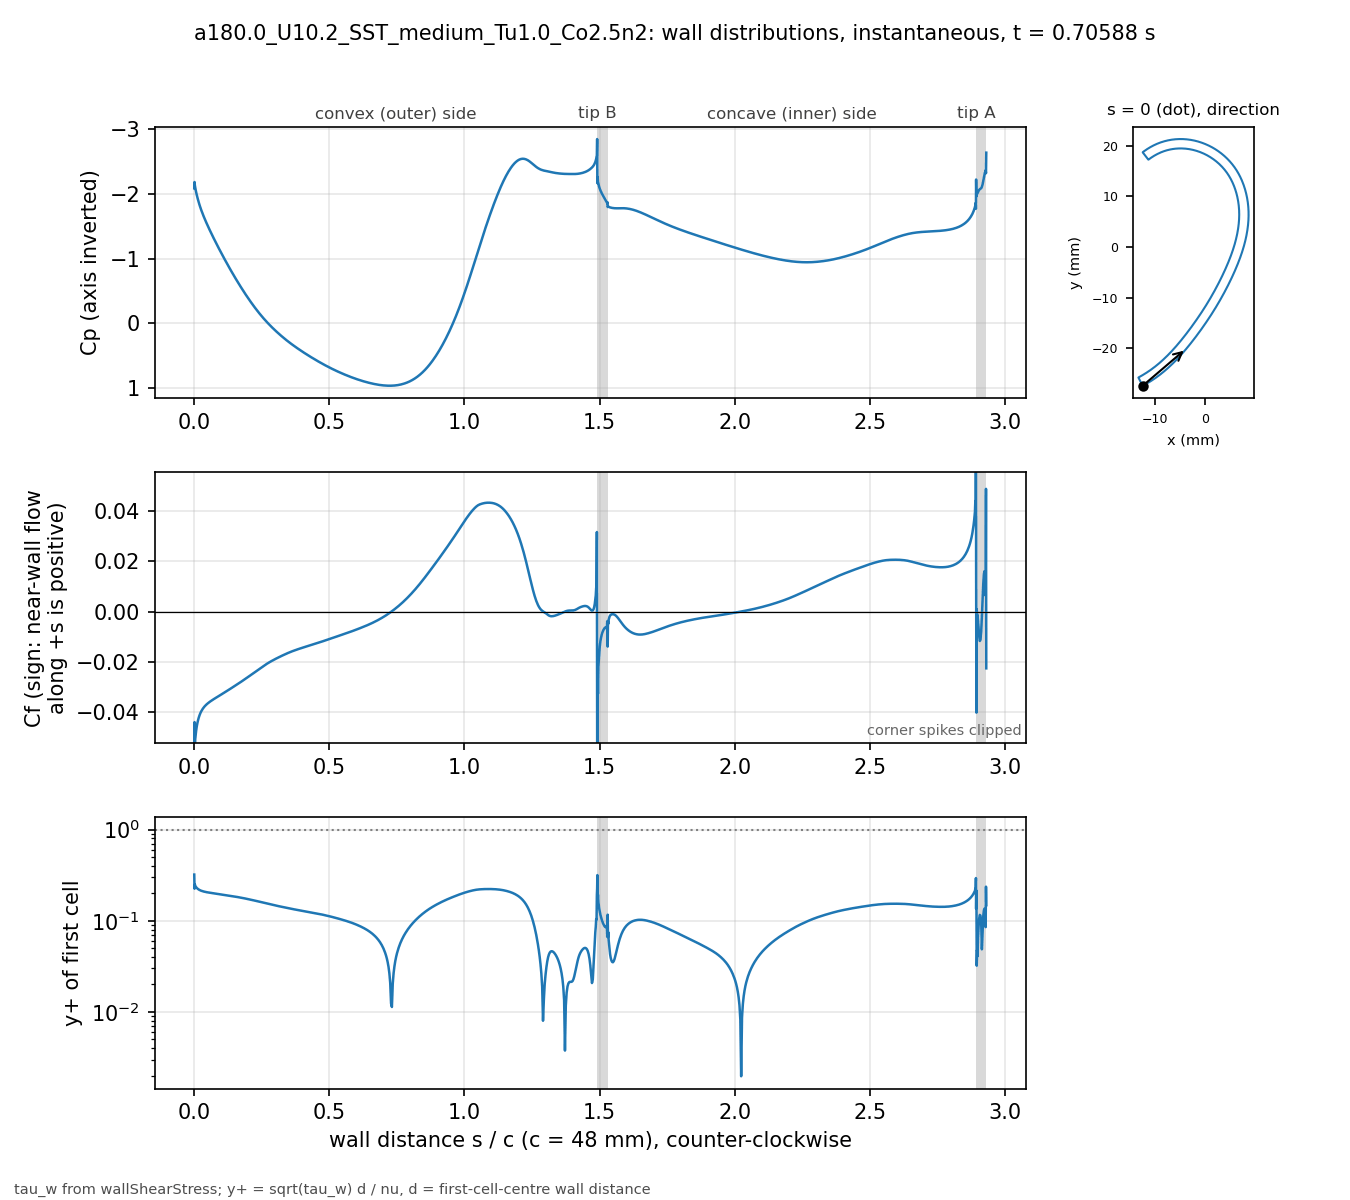

Source data for this figure (header and first rows):
# a180.0_U10.2_SST_medium_Tu1.0_Co2.5n2 …, p_inf=0; Cf signed by near-wall flow dir…
patch, s_over_c, x_m, y_m, Cp, Cf, yplus, d_first_m
blade, 0.000000, -0.01234, -0.02743, -2.089, -0.1061, 0.321, 2.0713e-06
blade, 0.001059, -0.0123, -0.02741, -2.188, -0.04398, 0.2245, 2.2499e-06
blade, 0.002253, -0.01225, -0.02738, -2.136, -0.05451, 0.2499, 2.2501e-06
blade, 0.003600, -0.01219, -0.02735, -2.103, -0.05082, 0.2413, 2.2503e-06
blade, 0.005118, -0.01213, -0.02732, -2.067, -0.04926, 0.2376, 2.2499e-06
blade, 0.006829, -0.01205, -0.02728, -2.032, -0.04758, 0.2335, 2.25e-06
blade, 0.008759, -0.01197, -0.02723, -1.997, -0.04608, 0.2298, 2.2501e-06
blade, 0.01094, -0.01188, -0.02718, -1.96, -0.04476, 0.2265, 2.25e-06
blade, 0.01339, -0.01178, -0.02713, -1.921, -0.04354, 0.2234, 2.2501e-06
blade, 0.01615, -0.01166, -0.02706, -1.879, -0.0424, 0.2204, 2.2498e-06
blade, 0.01918, -0.01154, -0.02699, -1.837, -0.04138, 0.2177, 2.2495e-06
blade, 0.0223, -0.01141, -0.02691, -1.797, -0.04052, 0.2155, 2.2499e-06
blade, 0.02543, -0.01128, -0.02684, -1.759, -0.0398, 0.2135, 2.2499e-06
blade, 0.02855, -0.01115, -0.02676, -1.723, -0.03918, 0.2119, 2.2499e-06
blade, 0.03168, -0.01102, -0.02668, -1.689, -0.03866, 0.2105, 2.2502e-06
blade, 0.0348, -0.01089, -0.0266, -1.656, -0.0382, 0.2092, 2.2504e-06
blade, 0.03793, -0.01077, -0.02652, -1.625, -0.03779, 0.2081, 2.2505e-06
blade, 0.04105, -0.01064, -0.02644, -1.594, -0.03742, 0.2071, 2.2503e-06
blade, 0.04417, -0.01051, -0.02636, -1.564, -0.03709, 0.2062, 2.2501e-06
blade, 0.0473, -0.01039, -0.02628, -1.535, -0.03679, 0.2053, 2.2498e-06
blade, 0.05042, -0.01026, -0.0262, -1.506, -0.0365, 0.2045, 2.2499e-06
blade, 0.05355, -0.01014, -0.02611, -1.477, -0.03624, 0.2038, 2.25e-06
blade, 0.05667, -0.01001, -0.02603, -1.449, -0.03598, 0.2031, 2.2499e-06
blade, 0.05979, -0.009891, -0.02594, -1.422, -0.03574, 0.2024, 2.2498e-06
blade, 0.06292, -0.009768, -0.02586, -1.395, -0.03551, 0.2017, 2.2496e-06
blade, 0.06604, -0.009646, -0.02577, -1.368, -0.03528, 0.201, 2.2498e-06
blade, 0.06917, -0.009524, -0.02568, -1.341, -0.03506, 0.2004, 2.2499e-06
blade, 0.07229, -0.009403, -0.02559, -1.315, -0.03484, 0.1998, 2.2496e-06
blade, 0.07541, -0.009283, -0.0255, -1.288, -0.03463, 0.1991, 2.2493e-06
blade, 0.07854, -0.009163, -0.02541, -1.262, -0.03442, 0.1986, 2.2496e-06
blade, 0.08166, -0.009043, -0.02532, -1.237, -0.03421, 0.198, 2.2497e-06
blade, 0.08479, -0.008924, -0.02523, -1.211, -0.034, 0.1974, 2.2498e-06
blade, 0.08791, -0.008806, -0.02514, -1.186, -0.0338, 0.1968, 2.25e-06
blade, 0.09104, -0.008688, -0.02505, -1.16, -0.03359, 0.1962, 2.2501e-06
blade, 0.09416, -0.008571, -0.02495, -1.135, -0.03339, 0.1956, 2.2502e-06
blade, 0.09728, -0.008454, -0.02486, -1.111, -0.03318, 0.195, 2.2503e-06
blade, 0.1004, -0.008338, -0.02477, -1.086, -0.03298, 0.1944, 2.2503e-06
blade, 0.1035, -0.008222, -0.02467, -1.061, -0.03277, 0.1938, 2.2503e-06
blade, 0.1067, -0.008107, -0.02457, -1.037, -0.03256, 0.1932, 2.2501e-06
blade, 0.1098, -0.007992, -0.02448, -1.013, -0.03235, 0.1925, 2.2501e-06
blade, 0.1129, -0.007878, -0.02438, -0.9887, -0.03215, 0.1919, 2.2501e-06
blade, 0.116, -0.007764, -0.02428, -0.9648, -0.03194, 0.1913, 2.2501e-06
blade, 0.1192, -0.007651, -0.02418, -0.9411, -0.03172, 0.1907, 2.25e-06
blade, 0.1223, -0.007538, -0.02409, -0.9176, -0.03151, 0.19, 2.2498e-06
blade, 0.1254, -0.007426, -0.02399, -0.8942, -0.0313, 0.1893, 2.2496e-06
blade, 0.1285, -0.007315, -0.02389, -0.871, -0.03109, 0.1887, 2.2498e-06
blade, 0.1316, -0.007203, -0.02379, -0.8479, -0.03087, 0.1881, 2.2499e-06
blade, 0.1348, -0.007093, -0.02368, -0.825, -0.03066, 0.1874, 2.2497e-06
blade, 0.1379, -0.006983, -0.02358, -0.8023, -0.03044, 0.1868, 2.2501e-06
blade, 0.141, -0.006873, -0.02348, -0.7798, -0.03022, 0.1861, 2.2501e-06
blade, 0.1441, -0.006764, -0.02338, -0.7574, -0.03001, 0.1854, 2.2501e-06
blade, 0.1473, -0.006656, -0.02327, -0.7352, -0.02979, 0.1848, 2.2504e-06
blade, 0.1504, -0.006547, -0.02317, -0.7132, -0.02957, 0.1841, 2.2503e-06
blade, 0.1535, -0.00644, -0.02307, -0.6913, -0.02935, 0.1834, 2.2502e-06
blade, 0.1566, -0.006333, -0.02296, -0.6696, -0.02913, 0.1827, 2.2501e-06
blade, 0.1598, -0.006226, -0.02285, -0.6481, -0.02891, 0.182, 2.2498e-06
blade, 0.1629, -0.00612, -0.02275, -0.6267, -0.02869, 0.1813, 2.25e-06
blade, 0.166, -0.006014, -0.02264, -0.6056, -0.02847, 0.1806, 2.2501e-06
blade, 0.1691, -0.005909, -0.02254, -0.5846, -0.02825, 0.1799, 2.2498e-06
... 914 more rows
